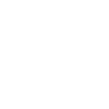
t = 0.00 s
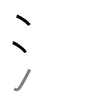
t = 2.50 s
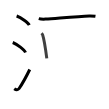
t = 4.75 s
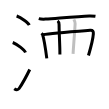
t = 7.25 s
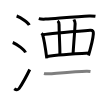
t = 9.50 s
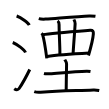
t = 12.00 s

The animated SVG that drew these frames (rendered in a browser with its animation timeline set to each time). Animation: 12 SMIL elements (animate=12); one cycle of 12.00 s.

<svg width="109px" height="109px" viewBox="0 0 px 109px" xmlns="http://www.w3.org/2000/svg" xmlns:xlink="http://www.w3.org/1999/xlink" xml:space="preserve" version="1.1"  baseProfile="full">
<path d="M16.63,16c4.45,1.6,11.5,6.6,12.62,9.09" style="fill:none;stroke:black;stroke-width:3;opacity:0">
  <animate attributeType="CSS" attributeName="opacity" from="0" to="1" begin="0s" dur="1s" repeatCount="Indefinite" fill="freeze" />
</path>
<path d="M12.75,42.5c4.5,1.76,11.62,7.26,12.75,10" style="fill:none;stroke:black;stroke-width:3;opacity:0">
  <animate attributeType="CSS" attributeName="opacity" from="0" to="1" begin="1s" dur="1s" repeatCount="Indefinite" fill="freeze" />
</path>
<path d="M14.25,88.73c1.71,1.27,3.78,1.32,4.86-0.25c3.14-4.57,7.79-13.16,10.64-18.99" style="fill:none;stroke:black;stroke-width:3;opacity:0">
  <animate attributeType="CSS" attributeName="opacity" from="0" to="1" begin="2s" dur="1s" repeatCount="Indefinite" fill="freeze" />
</path>
<path d="M38.76,18.63c1.77,0.46,4.99,0.58,6.77,0.46c11.97-0.84,32.71-2.84,43.75-3.19c2.94-0.09,4.71,0.22,6.18,0.44" style="fill:none;stroke:black;stroke-width:3;opacity:0">
  <animate attributeType="CSS" attributeName="opacity" from="0" to="1" begin="3s" dur="1s" repeatCount="Indefinite" fill="freeze" />
</path>
<path d="M41.53,33.32c0.42,0.43,0.86,0.79,1.04,1.33c1.47,4.27,3.22,16.07,4.23,23.75" style="fill:none;stroke:black;stroke-width:3;opacity:0">
  <animate attributeType="CSS" attributeName="opacity" from="0" to="1" begin="4s" dur="1s" repeatCount="Indefinite" fill="freeze" />
</path>
<path d="M42.91,34.67c8.3-1.58,42.86-4.1,47.16-4.44C93,30,93.5,31.5,93.35,33.84c-0.3,4.82-2.9,14.8-4.89,21.63" style="fill:none;stroke:black;stroke-width:3;opacity:0">
  <animate attributeType="CSS" attributeName="opacity" from="0" to="1" begin="5s" dur="1s" repeatCount="Indefinite" fill="freeze" />
</path>
<path d="M57.62,20.91c0.82,0.6,1.47,2.66,1.47,3.87c0,9.78,0.82,18.97,0.82,29.72" style="fill:none;stroke:black;stroke-width:3;opacity:0">
  <animate attributeType="CSS" attributeName="opacity" from="0" to="1" begin="6s" dur="1s" repeatCount="Indefinite" fill="freeze" />
</path>
<path d="M73.87,19.5c0.25,0.6,1.38,1.58,1.26,4.27c-0.21,4.8-1.53,21.18-2.06,30.12" style="fill:none;stroke:black;stroke-width:3;opacity:0">
  <animate attributeType="CSS" attributeName="opacity" from="0" to="1" begin="7s" dur="1s" repeatCount="Indefinite" fill="freeze" />
</path>
<path d="M47.13,56.41C51.68,55.8,82,53.5,89.3,53.08" style="fill:none;stroke:black;stroke-width:3;opacity:0">
  <animate attributeType="CSS" attributeName="opacity" from="0" to="1" begin="8s" dur="1s" repeatCount="Indefinite" fill="freeze" />
</path>
<path d="M44,73.49c1.12,0.31,3.17,0.39,4.28,0.31c9-0.65,27.93-2.32,38.3-2.63c1.86-0.06,2.98,0.15,3.91,0.31" style="fill:none;stroke:black;stroke-width:3;opacity:0">
  <animate attributeType="CSS" attributeName="opacity" from="0" to="1" begin="9s" dur="1s" repeatCount="Indefinite" fill="freeze" />
</path>
<path d="M64.8,59.63c0.12,0.33,1.77,2.29,1.77,4.39c0,5.36-0.36,17.7-0.36,26.79" style="fill:none;stroke:black;stroke-width:3;opacity:0">
  <animate attributeType="CSS" attributeName="opacity" from="0" to="1" begin="10s" dur="1s" repeatCount="Indefinite" fill="freeze" />
</path>
<path d="M34.25,91.55c1.67,0.58,4.72,0.71,6.38,0.58c20.62-1.63,34.35-1.46,52.79-2.22c2.77-0.11,4.44,0.28,5.83,0.57" style="fill:none;stroke:black;stroke-width:3;opacity:0">
  <animate attributeType="CSS" attributeName="opacity" from="0" to="1" begin="11s" dur="1s" repeatCount="Indefinite" fill="freeze" />
</path>
</svg>
